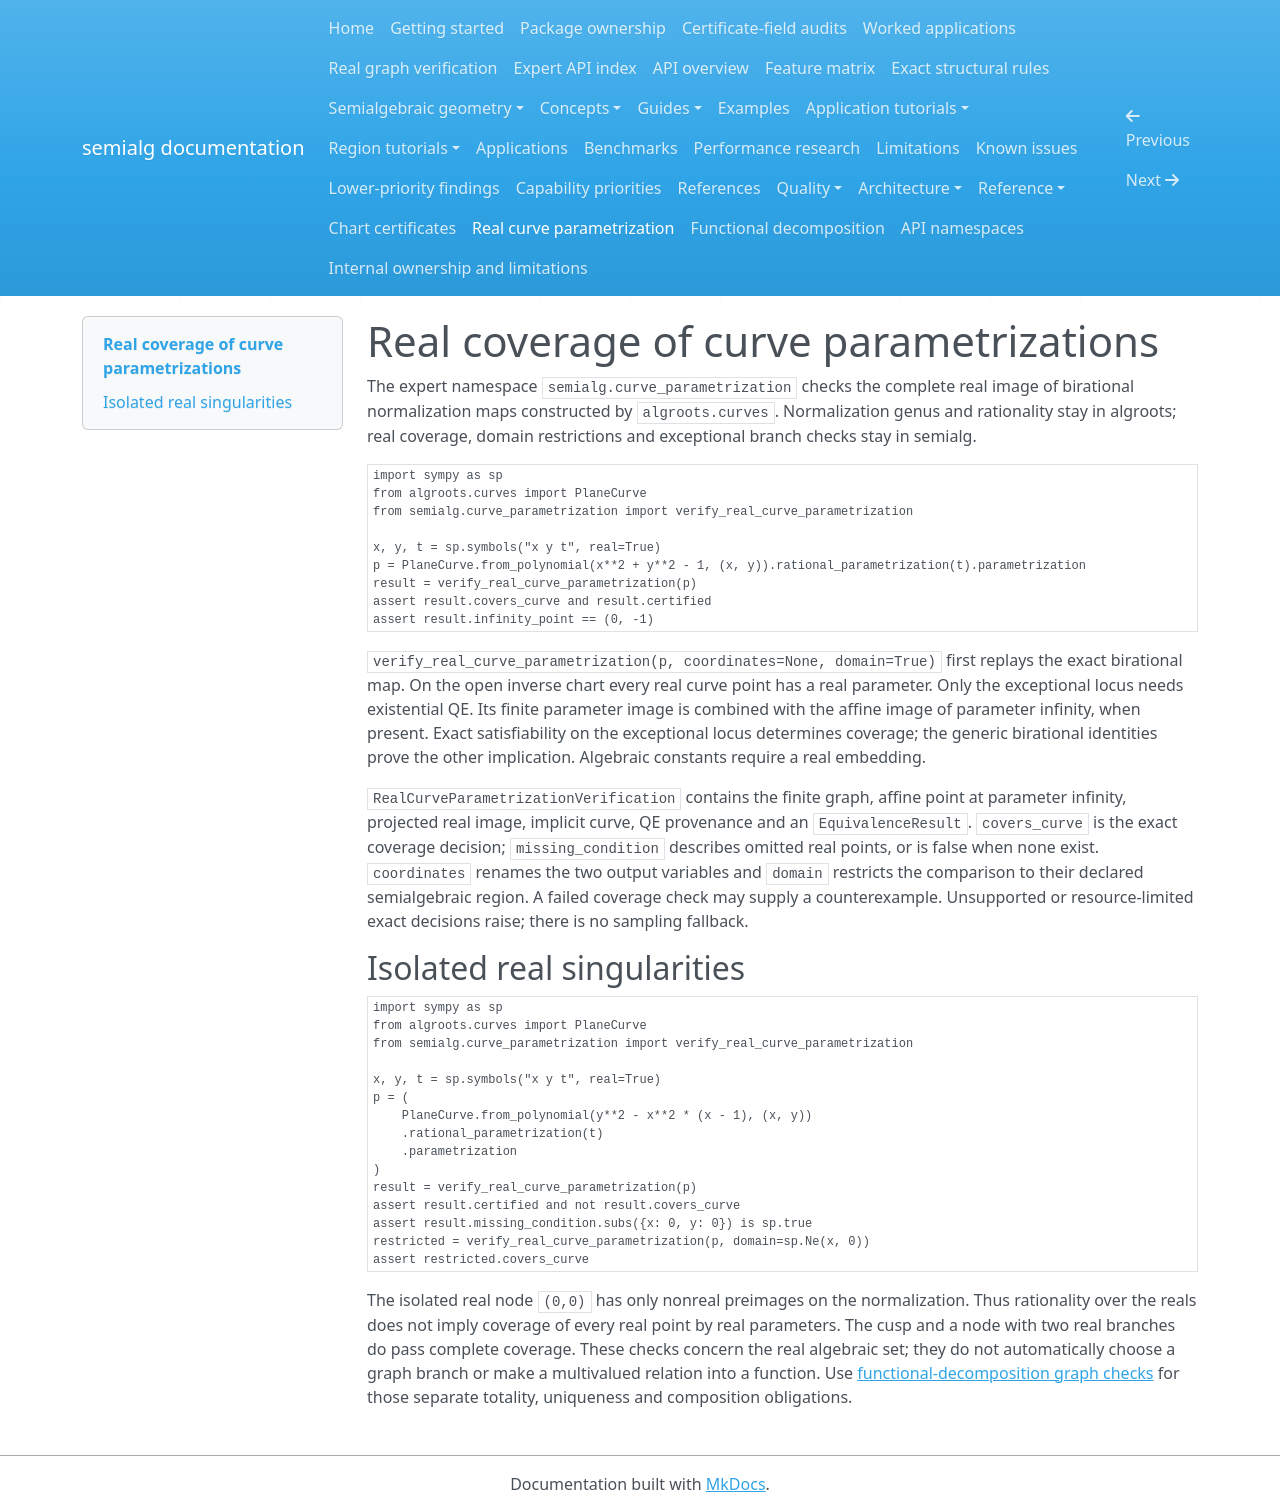

repository: BhuvaneshBhatt/semialg · page: curve_parametrization/index.html · generator: mkdocs

# Real coverage of curve parametrizations

The expert namespace `semialg.curve_parametrization` checks the complete real image of birational normalization maps constructed by `algroots.curves`. Normalization genus and rationality stay in algroots; real coverage, domain restrictions and exceptional branch checks stay in semialg.

```python
import sympy as sp
from algroots.curves import PlaneCurve
from semialg.curve_parametrization import verify_real_curve_parametrization

x, y, t = sp.symbols("x y t", real=True)
p = PlaneCurve.from_polynomial(x**2 + y**2 - 1, (x, y)).rational_parametrization(t).parametrization
result = verify_real_curve_parametrization(p)
assert result.covers_curve and result.certified
assert result.infinity_point == (0, -1)
```

`verify_real_curve_parametrization(p, coordinates=None, domain=True)` first replays the exact birational map. On the open inverse chart every real curve point has a real parameter. Only the exceptional locus needs existential QE. Its finite parameter image is combined with the affine image of parameter infinity, when present. Exact satisfiability on the exceptional locus determines coverage; the generic birational identities prove the other implication. Algebraic constants require a real embedding.

`RealCurveParametrizationVerification` contains the finite graph, affine point at parameter infinity, projected real image, implicit curve, QE provenance and an `EquivalenceResult`. `covers_curve` is the exact coverage decision; `missing_condition` describes omitted real points, or is false when none exist. `coordinates` renames the two output variables and `domain` restricts the comparison to their declared semialgebraic region. A failed coverage check may supply a counterexample. Unsupported or resource-limited exact decisions raise; there is no sampling fallback.

## Isolated real singularities

```python
import sympy as sp
from algroots.curves import PlaneCurve
from semialg.curve_parametrization import verify_real_curve_parametrization

x, y, t = sp.symbols("x y t", real=True)
p = (
    PlaneCurve.from_polynomial(y**2 - x**2 * (x - 1), (x, y))
    .rational_parametrization(t)
    .parametrization
)
result = verify_real_curve_parametrization(p)
assert result.certified and not result.covers_curve
assert result.missing_condition.subs({x: 0, y: 0}) is sp.true
restricted = verify_real_curve_parametrization(p, domain=sp.Ne(x, 0))
assert restricted.covers_curve
```

The isolated real node `(0,0)` has only nonreal preimages on the normalization. Thus rationality over the reals does not imply coverage of every real point by real parameters. The cusp and a node with two real branches do pass complete coverage. These checks concern the real algebraic set; they do not automatically choose a graph branch or make a multivalued relation into a function. Use [functional-decomposition graph checks](function_verification.md) for those separate totality, uniqueness and composition obligations.
